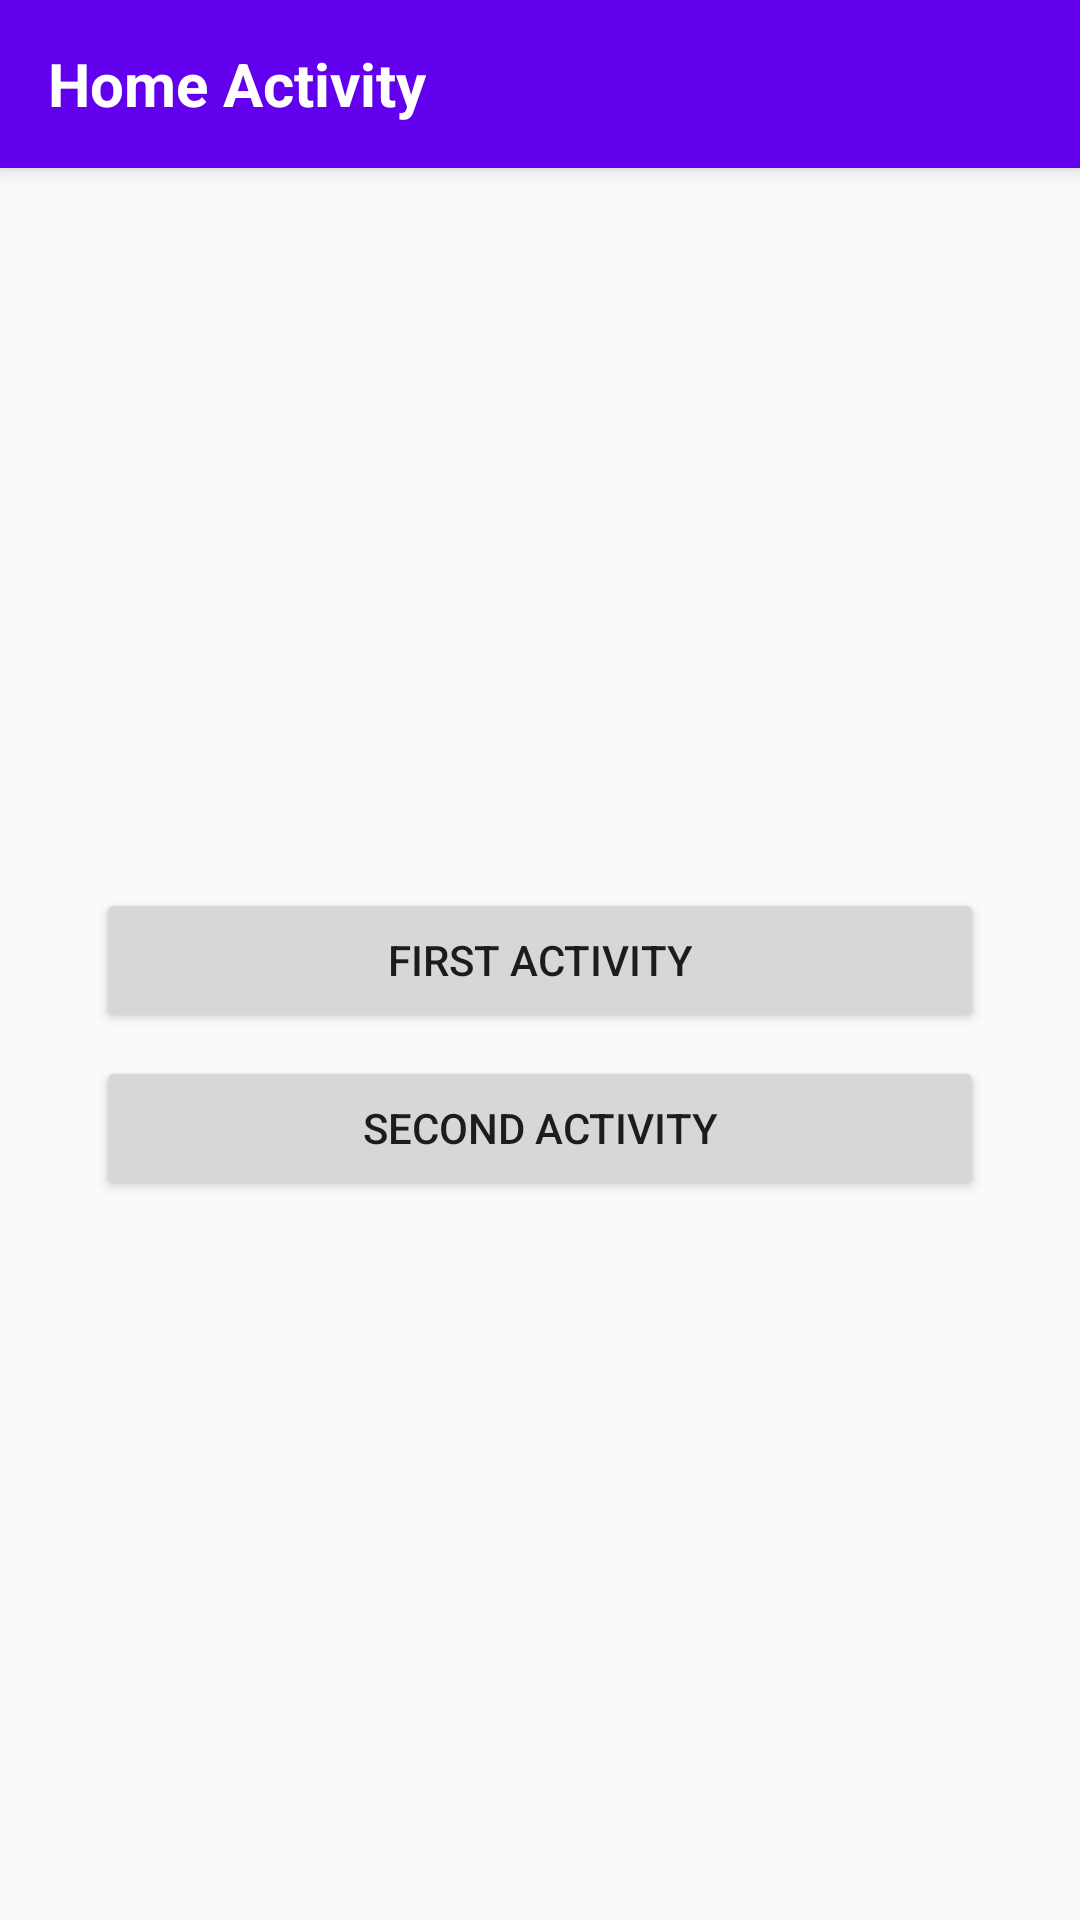

The Android layout XML behind this screen, and the referenced resources:
<!-- AndroidManifest.xml: application theme AppTheme -->
<!-- res/layout/activity_home.xml -->
<?xml version="1.0" encoding="utf-8"?>
<androidx.constraintlayout.widget.ConstraintLayout xmlns:android="http://schemas.android.com/apk/res/android"
    xmlns:app="http://schemas.android.com/apk/res-auto"
    xmlns:tools="http://schemas.android.com/tools"
    android:layout_width="match_parent"
    android:layout_height="match_parent"
    tools:context=".HomeActivity">

    <androidx.appcompat.widget.Toolbar
        android:id="@+id/toolbar"
        style="@style/HeaderBar"
        android:layout_width="match_parent"
        android:layout_height="?attr/actionBarSize"
        android:elevation="4dp"
        app:layout_constraintEnd_toEndOf="parent"
        app:layout_constraintStart_toStartOf="parent"
        app:layout_constraintTop_toTopOf="parent">

        <TextView
            android:layout_width="wrap_content"
            android:layout_height="wrap_content"
            android:text="@string/home_activity"
            android:textColor="#ffff"
            android:textSize="20sp"
            android:textStyle="bold" />
    </androidx.appcompat.widget.Toolbar>

    <Button
        android:id="@+id/first_activity"
        android:layout_width="match_parent"
        android:layout_height="wrap_content"
        android:layout_marginStart="32dp"
        android:layout_marginEnd="32dp"
        android:text="@string/first_activity"
        app:layout_constraintBottom_toBottomOf="parent"
        app:layout_constraintEnd_toEndOf="parent"
        app:layout_constraintStart_toStartOf="parent"
        app:layout_constraintTop_toTopOf="parent" />

    <Button
        android:id="@+id/secont_activity"
        android:layout_width="match_parent"
        android:layout_height="wrap_content"
        android:layout_marginStart="32dp"
        android:layout_marginTop="8dp"
        android:layout_marginEnd="32dp"
        android:text="@string/second_activity"
        app:layout_constraintEnd_toEndOf="parent"
        app:layout_constraintStart_toStartOf="parent"
        app:layout_constraintTop_toBottomOf="@+id/first_activity" />

</androidx.constraintlayout.widget.ConstraintLayout>
<!-- resources referenced by this layout -->
<resources>
  <string name="first_activity">first activity</string>
  <string name="home_activity">Home Activity</string>
  <string name="second_activity">second activity</string>
  <style name="HeaderBar">
              <item name="android:background">@color/colorPrimary</item>
          </style>
  <style name="AppTheme" parent="Theme.AppCompat.Light.NoActionBar">
          
          <item name="colorPrimary">@color/colorPrimary</item>
          <item name="colorPrimaryDark">@color/colorPrimaryDark</item>
          <item name="colorAccent">@color/colorAccent</item>
      </style>
  <!-- not gathered from this repository: default colours our renderer supplied (Android Studio template values) -->
  <color name="colorPrimary">#FF6200EE</color>
  <color name="colorPrimaryDark">#FF3700B3</color>
  <color name="colorAccent">#FF03DAC5</color>
</resources>
